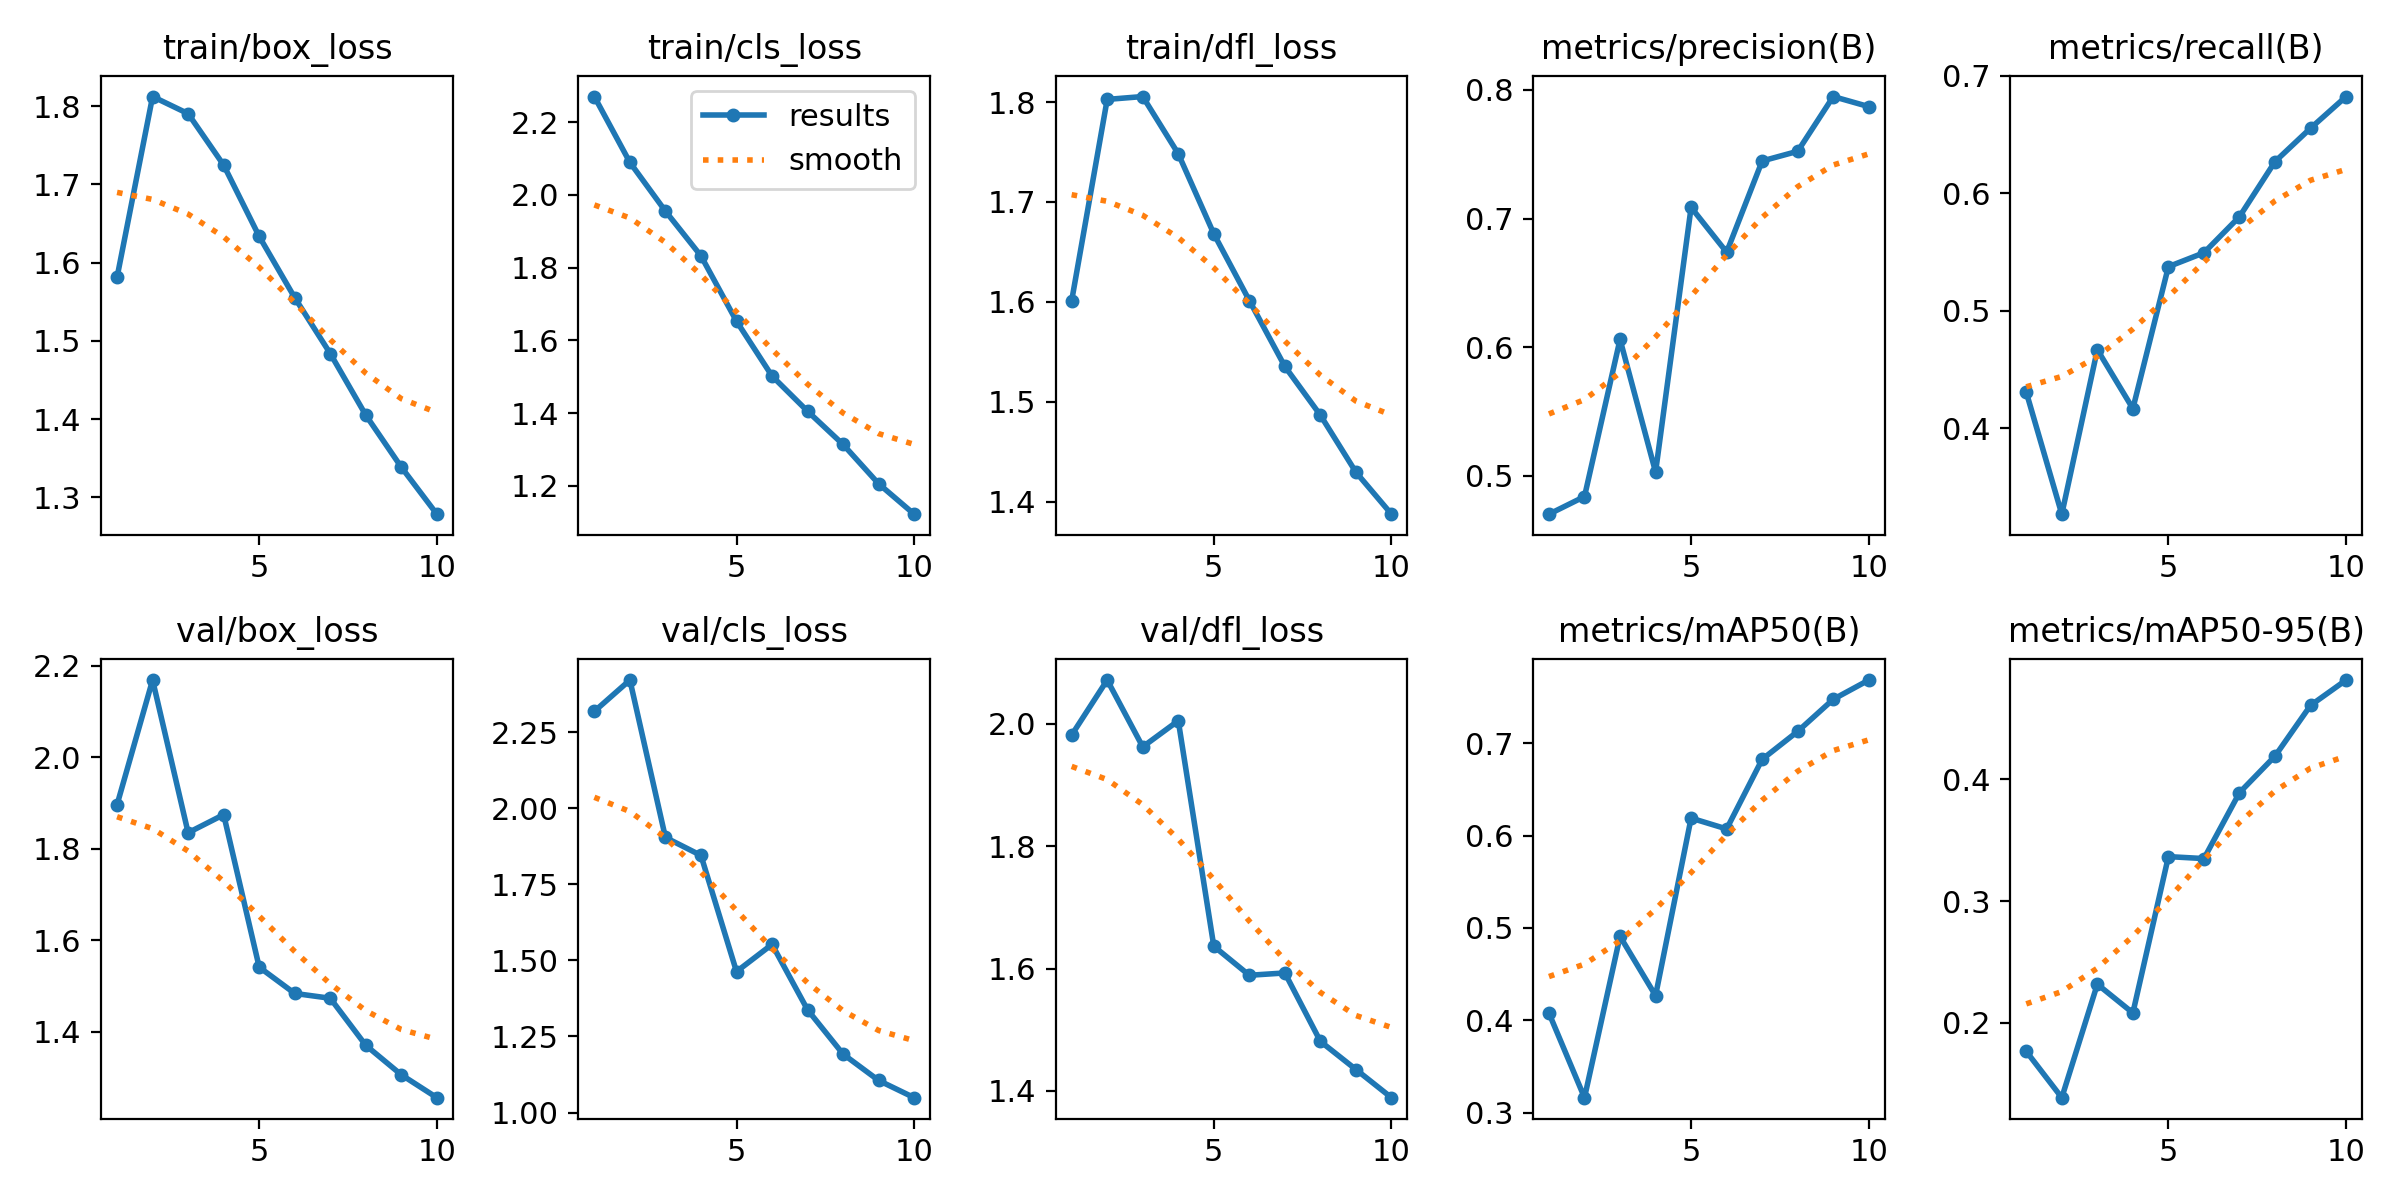

The file beside this chart, header and first rows:
epoch, time, train/box_loss, train/cls_loss, train/dfl_loss, metrics/precision(B), metrics/recall(B), metrics/mAP50(B), metrics/mAP50-95(B), val/box_loss, val/cls_loss, val/dfl_loss, lr/pg0, lr/pg1, lr/pg2
1, 3126, 1.581, 2.271, 1.601, 0.4702, 0.4309, 0.4078, 0.1765, 1.896, 2.319, 1.982, 0.0006643, 0.0006643, 0.0006643
2, 6220, 1.812, 2.09, 1.803, 0.4839, 0.3271, 0.3163, 0.1385, 2.168, 2.422, 2.071, 0.001199, 0.001199, 0.001199
3, 9819, 1.791, 1.956, 1.805, 0.606, 0.4671, 0.4909, 0.2317, 1.835, 1.904, 1.962, 0.001602, 0.001602, 0.001602
4, 12888, 1.725, 1.832, 1.748, 0.5029, 0.4169, 0.4268, 0.2081, 1.874, 1.845, 2.005, 0.001406, 0.001406, 0.001406
5, 16971, 1.634, 1.653, 1.668, 0.7087, 0.5377, 0.6189, 0.3365, 1.541, 1.463, 1.636, 0.001208, 0.001208, 0.001208
6, 20850, 1.555, 1.502, 1.601, 0.6738, 0.5496, 0.6072, 0.3349, 1.484, 1.553, 1.589, 0.00101, 0.00101, 0.00101
7, 24949, 1.484, 1.405, 1.535, 0.7448, 0.5802, 0.6825, 0.389, 1.474, 1.338, 1.593, 0.000812, 0.000812, 0.000812
8, 28707, 1.405, 1.313, 1.487, 0.7523, 0.6271, 0.7128, 0.419, 1.371, 1.192, 1.481, 0.000614, 0.000614, 0.000614
9, 32591, 1.338, 1.205, 1.43, 0.7948, 0.6556, 0.7475, 0.4607, 1.306, 1.105, 1.435, 0.000416, 0.000416, 0.000416
10, 36485, 1.278, 1.122, 1.388, 0.787, 0.6825, 0.7683, 0.4815, 1.257, 1.049, 1.389, 0.000218, 0.000218, 0.000218
